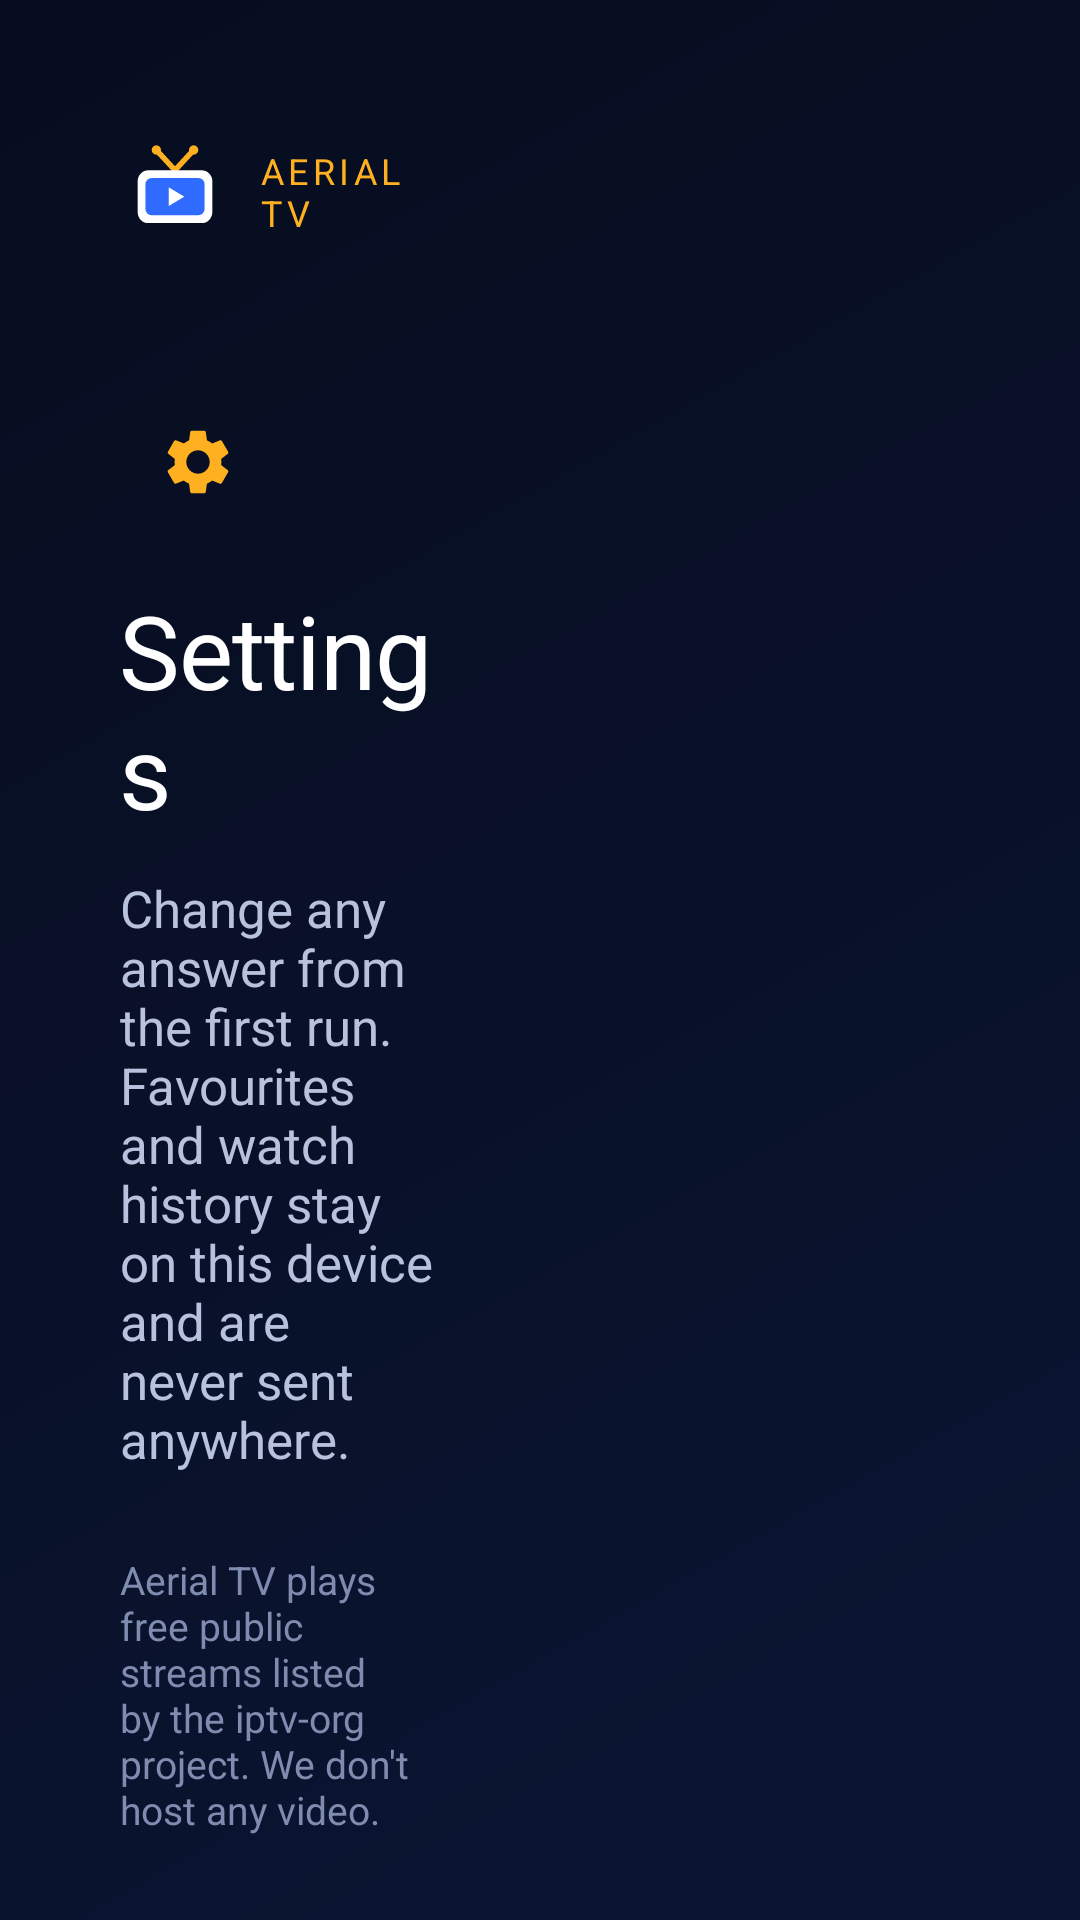

Layout XML and referenced resources for this Android screen:
<!-- AndroidManifest.xml: application theme Theme.Aerial -->
<!-- res/layout/activity_settings.xml -->
<?xml version="1.0" encoding="utf-8"?>
<LinearLayout xmlns:android="http://schemas.android.com/apk/res/android"
    android:layout_width="match_parent"
    android:layout_height="match_parent"
    android:background="@drawable/bg_screen"
    android:baselineAligned="false"
    android:orientation="horizontal"
    android:paddingStart="@dimen/screen_padding"
    android:paddingTop="36dp"
    android:paddingEnd="@dimen/screen_padding">

    <LinearLayout
        android:layout_width="0dp"
        android:layout_height="match_parent"
        android:layout_marginEnd="40dp"
        android:layout_weight="1"
        android:orientation="vertical">

        <LinearLayout
            android:layout_width="wrap_content"
            android:layout_height="wrap_content"
            android:gravity="center_vertical"
            android:orientation="horizontal">

            <ImageView
                android:layout_width="56dp"
                android:layout_height="56dp"
                android:layout_marginStart="-10dp"
                android:importantForAccessibility="no"
                android:src="@drawable/ic_launcher_foreground" />

            <TextView
                android:layout_width="wrap_content"
                android:layout_height="wrap_content"
                android:text="@string/app_name"
                android:textAppearance="@style/Aerial.Text.Overline" />
        </LinearLayout>

        <ImageView
            android:layout_width="52dp"
            android:layout_height="52dp"
            android:layout_marginTop="36dp"
            android:background="@drawable/bg_icon_circle"
            android:importantForAccessibility="no"
            android:padding="13dp"
            android:src="@drawable/ic_settings"
            android:tint="@color/accent" />

        <TextView
            android:layout_width="wrap_content"
            android:layout_height="wrap_content"
            android:layout_marginTop="14dp"
            android:text="@string/settings"
            android:textAppearance="@style/Aerial.Text.Display" />

        <TextView
            android:layout_width="wrap_content"
            android:layout_height="wrap_content"
            android:layout_marginTop="12dp"
            android:maxWidth="420dp"
            android:text="@string/settings_subtitle"
            android:textAppearance="@style/Aerial.Text.Body" />

        <View
            android:layout_width="0dp"
            android:layout_height="0dp"
            android:layout_weight="1" />

        <TextView
            android:layout_width="wrap_content"
            android:layout_height="wrap_content"
            android:layout_marginBottom="28dp"
            android:maxWidth="420dp"
            android:text="@string/legal_note"
            android:textAppearance="@style/Aerial.Text.Caption"
            android:textColor="@color/text_dim" />
    </LinearLayout>

    <androidx.recyclerview.widget.RecyclerView
        android:id="@+id/settingsList"
        android:layout_width="0dp"
        android:layout_height="match_parent"
        android:layout_weight="1.2"
        android:clipToPadding="false"
        android:paddingBottom="36dp" />
</LinearLayout>
<!-- resources referenced by this layout -->
<resources>
  <color name="accent">#FFB020</color>
  <color name="text_dim">#7F8CB0</color>
  <dimen name="screen_padding">40dp</dimen>
  <!-- drawable bg_screen (drawable) -->
  <?xml version="1.0" encoding="utf-8"?>
  <layer-list xmlns:android="http://schemas.android.com/apk/res/android">
      <item>
          <shape>
              <gradient
                  android:angle="315"
                  android:endColor="#0B1533"
                  android:startColor="@color/navy_dark" />
          </shape>
      </item>
      <item android:top="-300dp" android:right="-300dp" android:bottom="260dp" android:left="420dp">
          <shape android:shape="oval">
              <gradient
                  android:centerColor="#102F6BFF"
                  android:endColor="#00070D1F"
                  android:gradientRadius="520dp"
                  android:startColor="#332F6BFF"
                  android:type="radial" />
          </shape>
      </item>
  </layer-list>
  <string name="app_name">Aerial TV</string>
  <string name="legal_note">Aerial TV plays free public streams listed by the iptv-org project. We don\'t host any video.</string>
  <string name="settings">Settings</string>
  <string name="settings_subtitle">Change any answer from the first run. Favourites and watch history stay on this device and are never sent anywhere.</string>
  <style name="Aerial.Text.Body">
          <item name="android:textSize">17sp</item>
          <item name="android:textColor">@color/text_secondary</item>
          <item name="android:lineSpacingMultiplier">1.2</item>
      </style>
  <style name="Aerial.Text.Caption">
          <item name="android:textSize">13sp</item>
          <item name="android:textColor">@color/text_secondary</item>
      </style>
  <style name="Aerial.Text.Display">
          <item name="android:fontFamily">sans-serif-black</item>
          <item name="android:textSize">34sp</item>
          <item name="android:letterSpacing">-0.01</item>
      </style>
  <style name="Aerial.Text.Overline">
          <item name="android:fontFamily">sans-serif-medium</item>
          <item name="android:textSize">12sp</item>
          <item name="android:textAllCaps">true</item>
          <item name="android:letterSpacing">0.12</item>
          <item name="android:textColor">@color/accent</item>
      </style>
  <style name="Theme.Aerial" parent="Theme.AppCompat.NoActionBar">
          <item name="android:windowBackground">@color/navy_dark</item>
          <item name="android:windowFullscreen">true</item>
          <item name="android:statusBarColor">@android:color/black</item>
          <item name="android:navigationBarColor">@android:color/black</item>
          <item name="android:windowAnimationStyle">@style/Aerial.WindowAnimation</item>
          <item name="colorPrimary">@color/navy</item>
          <item name="colorAccent">@color/accent</item>
          <item name="colorControlNormal">@color/text_primary</item>
          <item name="colorControlActivated">@color/accent</item>
          <item name="colorControlHighlight">@color/item_active</item>
          <item name="android:textColorPrimary">@color/text_primary</item>
          <item name="android:textColorSecondary">@color/text_secondary</item>
          <item name="android:textColorHint">@color/text_dim</item>
          <item name="android:fontFamily">sans-serif</item>
      </style>
  <color name="navy_dark">#070D1F</color>
  <color name="text_secondary">#B8C2DC</color>
  <style name="Aerial.WindowAnimation" parent="@android:style/Animation.Activity">
          <item name="android:activityOpenEnterAnimation">@anim/fade_in</item>
          <item name="android:activityOpenExitAnimation">@anim/fade_out</item>
          <item name="android:activityCloseEnterAnimation">@anim/fade_in</item>
          <item name="android:activityCloseExitAnimation">@anim/fade_out</item>
      </style>
  <color name="navy">#0E1A3A</color>
  <color name="text_primary">#FFFFFF</color>
  <color name="item_active">#1FFFFFFF</color>
</resources>
